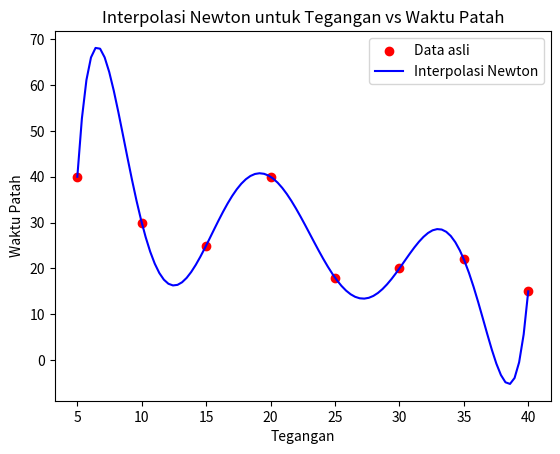

Reproduce this figure in Python.
import numpy as np
import matplotlib.pyplot as plt

def divided_diff(x, y):
    n = len(y)
    coef = np.zeros([n, n])
    coef[:,0] = y
    
    for j in range(1,n):
        for i in range(n-j):
            coef[i][j] = (coef[i+1][j-1] - coef[i][j-1]) / (x[i+j]-x[i])
            
    return coef

def newton_poly(coef, x_data, x):
    n = len(x_data) - 1 
    p = coef[n]
    for k in range(1,n+1):
        p = coef[n-k] + (x -x_data[n-k])*p
    return p

x = np.array([5, 10, 15, 20, 25, 30, 35, 40])
y = np.array([40, 30, 25, 40, 18, 20, 22, 15])

coef = divided_diff(x, y)

x_new = np.linspace(5, 40, 100)
y_new = newton_poly(coef[0, :], x, x_new)

plt.scatter(x, y, color='red', label='Data asli')
plt.plot(x_new, y_new, color='blue', label='Interpolasi Newton')
plt.xlabel('Tegangan')
plt.ylabel('Waktu Patah')
plt.title('Interpolasi Newton untuk Tegangan vs Waktu Patah')
plt.legend()
plt.show()
